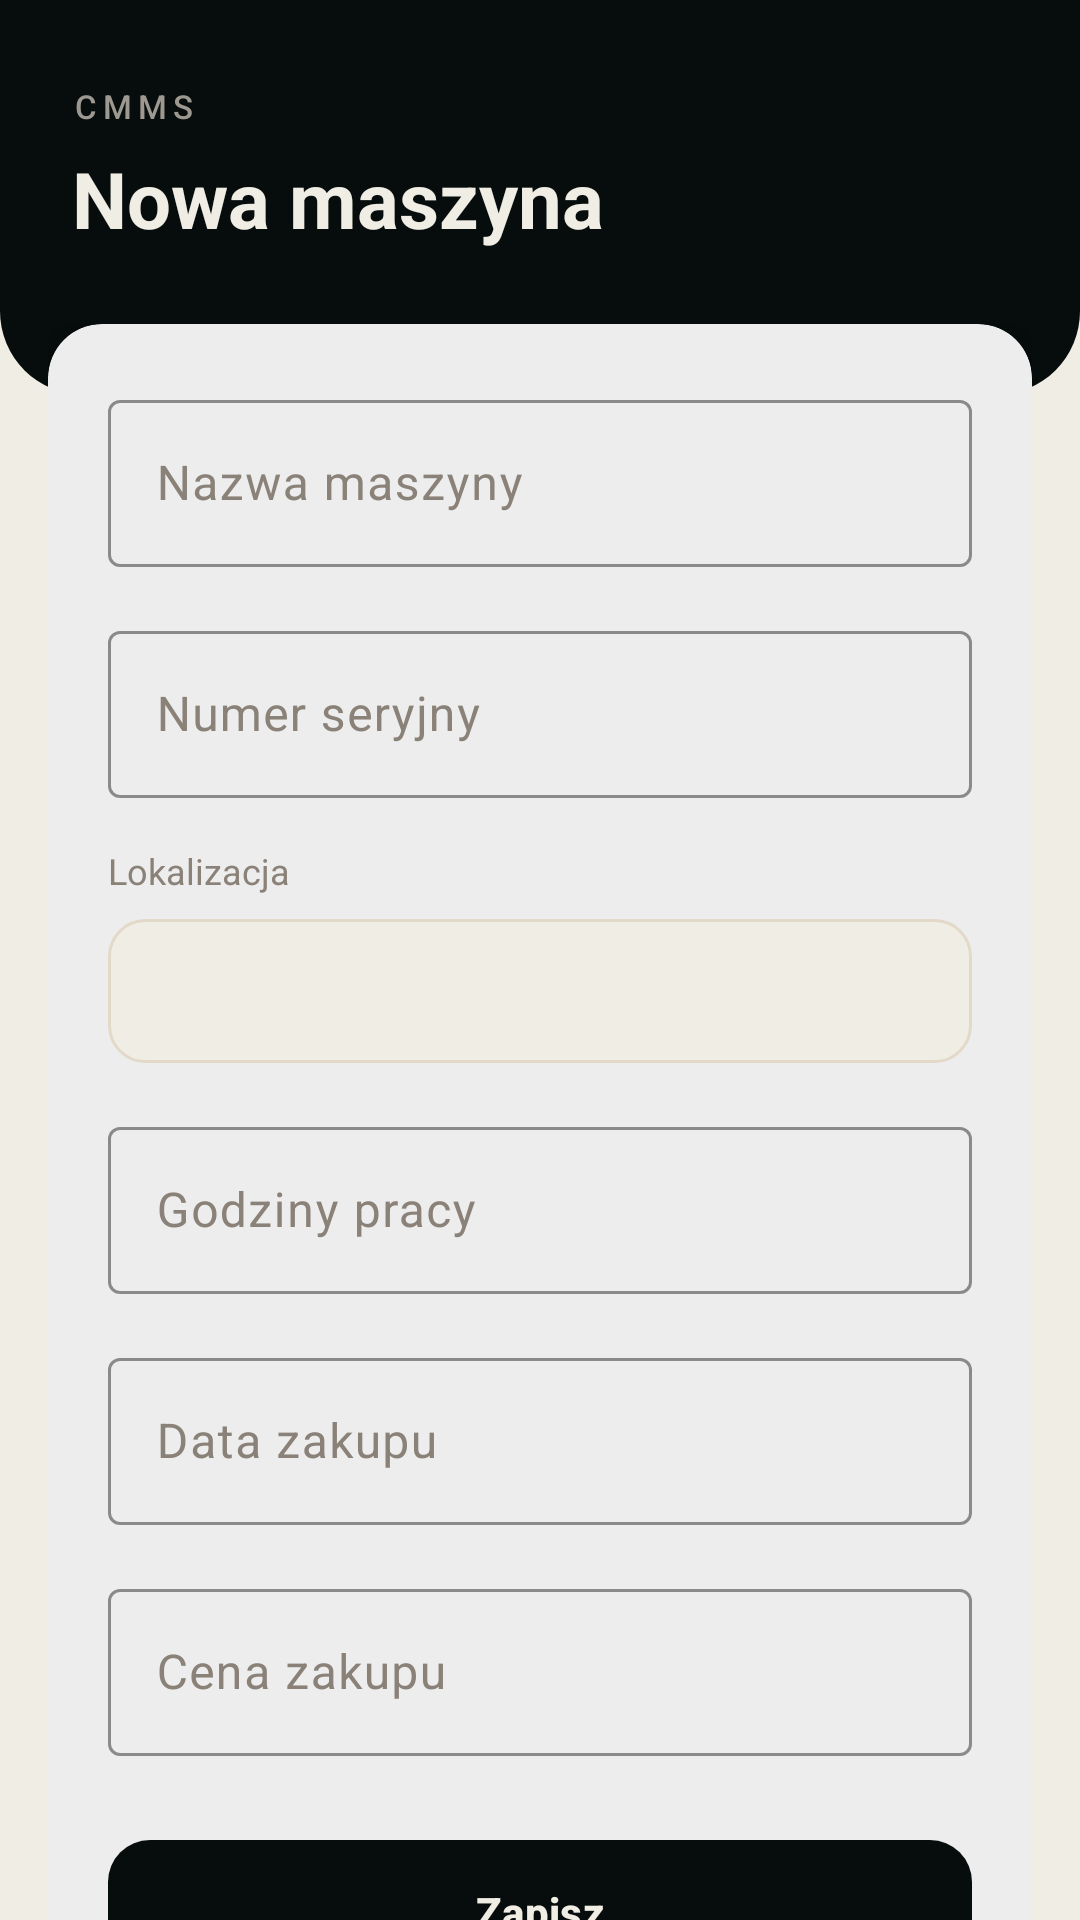

Reconstruct the res/layout file that produces this screen, plus the resources it refers to.
<!-- AndroidManifest.xml: application theme Theme.Cmms -->
<!-- res/layout/fragment_add_machine.xml -->
<?xml version="1.0" encoding="utf-8"?>
<androidx.core.widget.NestedScrollView
    xmlns:android="http://schemas.android.com/apk/res/android"
    xmlns:app="http://schemas.android.com/apk/res-auto"
    android:layout_width="match_parent"
    android:layout_height="match_parent"
    android:background="@color/oat"
    android:fillViewport="true">

    <LinearLayout
        android:layout_width="match_parent"
        android:layout_height="wrap_content"
        android:orientation="vertical">

        <LinearLayout
            android:layout_width="match_parent"
            android:layout_height="wrap_content"
            android:background="@drawable/bg_header_dark"
            android:paddingStart="24dp"
            android:paddingEnd="24dp"
            android:paddingTop="28dp"
            android:paddingBottom="48dp"
            android:orientation="vertical">

            <TextView
                android:layout_width="wrap_content"
                android:layout_height="wrap_content"
                android:text="@string/app_name"
                android:textSize="11sp"
                android:textColor="#9E9990"
                android:letterSpacing="0.18"
                android:fontFamily="sans-serif-medium"
                android:layout_marginBottom="6dp"/>

            <TextView
                android:layout_width="wrap_content"
                android:layout_height="wrap_content"
                android:text="@string/title_add_machine"
                android:textSize="26sp"
                android:textStyle="bold"
                android:textColor="@color/oat"/>

        </LinearLayout>

        <LinearLayout
            android:layout_width="match_parent"
            android:layout_height="wrap_content"
            android:orientation="vertical"
            android:layout_marginTop="-24dp"
            android:paddingStart="16dp"
            android:paddingEnd="16dp"
            android:paddingBottom="24dp">

            <com.google.android.material.card.MaterialCardView
                android:layout_width="match_parent"
                android:layout_height="wrap_content"
                android:layout_marginBottom="12dp"
                app:cardCornerRadius="18dp"
                app:cardElevation="2dp"
                app:strokeWidth="0dp"
                app:cardBackgroundColor="@color/white">

                <LinearLayout
                    android:layout_width="match_parent"
                    android:layout_height="wrap_content"
                    android:orientation="vertical"
                    android:padding="20dp">

                    <com.google.android.material.textfield.TextInputLayout
                        android:layout_width="match_parent"
                        android:layout_height="wrap_content"
                        android:layout_marginBottom="16dp"
                        app:boxStrokeColor="@color/noir"
                        app:hintTextColor="@color/noir">

                        <com.google.android.material.textfield.TextInputEditText
                            android:id="@+id/et_machine_name"
                            android:layout_width="match_parent"
                            android:layout_height="wrap_content"
                            android:hint="@string/hint_machine_name"
                            android:inputType="text"
                            android:textColor="@color/noir"/>

                    </com.google.android.material.textfield.TextInputLayout>

                    <com.google.android.material.textfield.TextInputLayout
                        android:layout_width="match_parent"
                        android:layout_height="wrap_content"
                        android:layout_marginBottom="16dp"
                        app:boxStrokeColor="@color/noir"
                        app:hintTextColor="@color/noir">

                        <com.google.android.material.textfield.TextInputEditText
                            android:id="@+id/et_serial_number"
                            android:layout_width="match_parent"
                            android:layout_height="wrap_content"
                            android:hint="@string/label_serial_number"
                            android:inputType="text"
                            android:textColor="@color/noir"/>

                    </com.google.android.material.textfield.TextInputLayout>

                    <TextView
                        android:layout_width="wrap_content"
                        android:layout_height="wrap_content"
                        android:text="@string/label_location"
                        android:textSize="12sp"
                        android:textColor="@color/grey_text"
                        android:layout_marginBottom="8dp"/>

                    <Spinner
                        android:id="@+id/spinner_location"
                        android:layout_width="match_parent"
                        android:layout_height="48dp"
                        android:layout_marginBottom="16dp"
                        android:background="@drawable/bg_spinner"
                        android:paddingStart="12dp"
                        android:paddingEnd="12dp"/>

                    <com.google.android.material.textfield.TextInputLayout
                        android:layout_width="match_parent"
                        android:layout_height="wrap_content"
                        android:layout_marginBottom="16dp"
                        app:boxStrokeColor="@color/noir"
                        app:hintTextColor="@color/noir">

                        <com.google.android.material.textfield.TextInputEditText
                            android:id="@+id/et_operating_hours"
                            android:layout_width="match_parent"
                            android:layout_height="wrap_content"
                            android:hint="@string/label_working_hours"
                            android:inputType="numberDecimal"
                            android:textColor="@color/noir"/>

                    </com.google.android.material.textfield.TextInputLayout>

                    <com.google.android.material.textfield.TextInputLayout
                        android:layout_width="match_parent"
                        android:layout_height="wrap_content"
                        android:layout_marginBottom="16dp"
                        app:boxStrokeColor="@color/noir"
                        app:hintTextColor="@color/noir">

                        <com.google.android.material.textfield.TextInputEditText
                            android:id="@+id/et_purchase_date"
                            android:layout_width="match_parent"
                            android:layout_height="wrap_content"
                            android:hint="@string/hint_purchase_date"
                            android:inputType="none"
                            android:focusable="false"
                            android:clickable="true"
                            android:textColor="@color/noir"/>

                    </com.google.android.material.textfield.TextInputLayout>

                    <com.google.android.material.textfield.TextInputLayout
                        android:layout_width="match_parent"
                        android:layout_height="wrap_content"
                        android:layout_marginBottom="24dp"
                        app:boxStrokeColor="@color/noir"
                        app:hintTextColor="@color/noir"
                        app:suffixText="PLN">

                        <com.google.android.material.textfield.TextInputEditText
                            android:id="@+id/et_purchase_price"
                            android:layout_width="match_parent"
                            android:layout_height="wrap_content"
                            android:hint="@string/hint_purchase_price"
                            android:inputType="numberDecimal"
                            android:textColor="@color/noir"/>

                    </com.google.android.material.textfield.TextInputLayout>

                    <com.google.android.material.button.MaterialButton
                        android:id="@+id/btn_save_machine"
                        android:layout_width="match_parent"
                        android:layout_height="56dp"
                        android:text="@string/btn_save"
                        android:textColor="@color/oat"
                        android:textStyle="bold"
                        app:backgroundTint="@color/noir"
                        app:cornerRadius="14dp"/>

                </LinearLayout>
            </com.google.android.material.card.MaterialCardView>

        </LinearLayout>

    </LinearLayout>

</androidx.core.widget.NestedScrollView>
<!-- resources referenced by this layout -->
<resources>
  <color name="grey_text">#8A8278</color>
  <color name="noir">#060D0C</color>
  <color name="oat">#F0EDE5</color>
  <color name="white">#FFFFFF</color>
  <!-- drawable bg_header_dark (drawable) -->
  <?xml version="1.0" encoding="utf-8"?>
  <shape xmlns:android="http://schemas.android.com/apk/res/android"
      android:shape="rectangle">
      <solid android:color="#060D0C" />
      <corners
          android:bottomLeftRadius="28dp"
          android:bottomRightRadius="28dp" />
  </shape>
  <!-- drawable bg_spinner (drawable) -->
  <?xml version="1.0" encoding="utf-8"?>
  <shape xmlns:android="http://schemas.android.com/apk/res/android"
      android:shape="rectangle">
      <solid android:color="@color/oat"/>
      <corners android:radius="12dp"/>
      <stroke android:width="1dp" android:color="@color/darker_oat"/>
  </shape>
  <string name="app_name">CMMS</string>
  <string name="btn_save">Zapisz</string>
  <string name="hint_machine_name">Nazwa maszyny</string>
  <string name="hint_purchase_date">Data zakupu</string>
  <string name="hint_purchase_price">Cena zakupu</string>
  <string name="label_location">Lokalizacja</string>
  <string name="label_serial_number">Numer seryjny</string>
  <string name="label_working_hours">Godziny pracy</string>
  <string name="title_add_machine">Nowa maszyna</string>
  <style name="Theme.Cmms" parent="Base.Theme.Cmms" />
  <color name="darker_oat">#E2D9C8</color>
  <style name="Base.Theme.Cmms" parent="Theme.Material3.DayNight.NoActionBar">
          <item name="colorPrimary">@color/noir</item>
          <item name="colorOnPrimary">@color/oat</item>
          <item name="colorPrimaryContainer">@color/darker_oat</item>
          <item name="colorOnPrimaryContainer">@color/noir</item>
          <item name="colorSecondary">@color/darker_oat</item>
          <item name="colorOnSecondary">@color/noir</item>
          <item name="android:colorBackground">@color/oat</item>
          <item name="colorOnBackground">@color/noir</item>
          <item name="colorSurface">@color/white</item>
          <item name="colorOnSurface">@color/noir</item>
          <item name="colorSurfaceVariant">@color/darker_oat</item>
          <item name="colorOnSurfaceVariant">@color/grey_text</item>
          <item name="colorSecondaryContainer">@color/darker_oat</item>
          <item name="colorOnSecondaryContainer">@color/noir</item>
          <item name="android:windowBackground">@color/oat</item>
          <item name="colorControlHighlight">@color/oat_hover</item>
      </style>
  <color name="oat_hover">#E8E3D9</color>
</resources>
